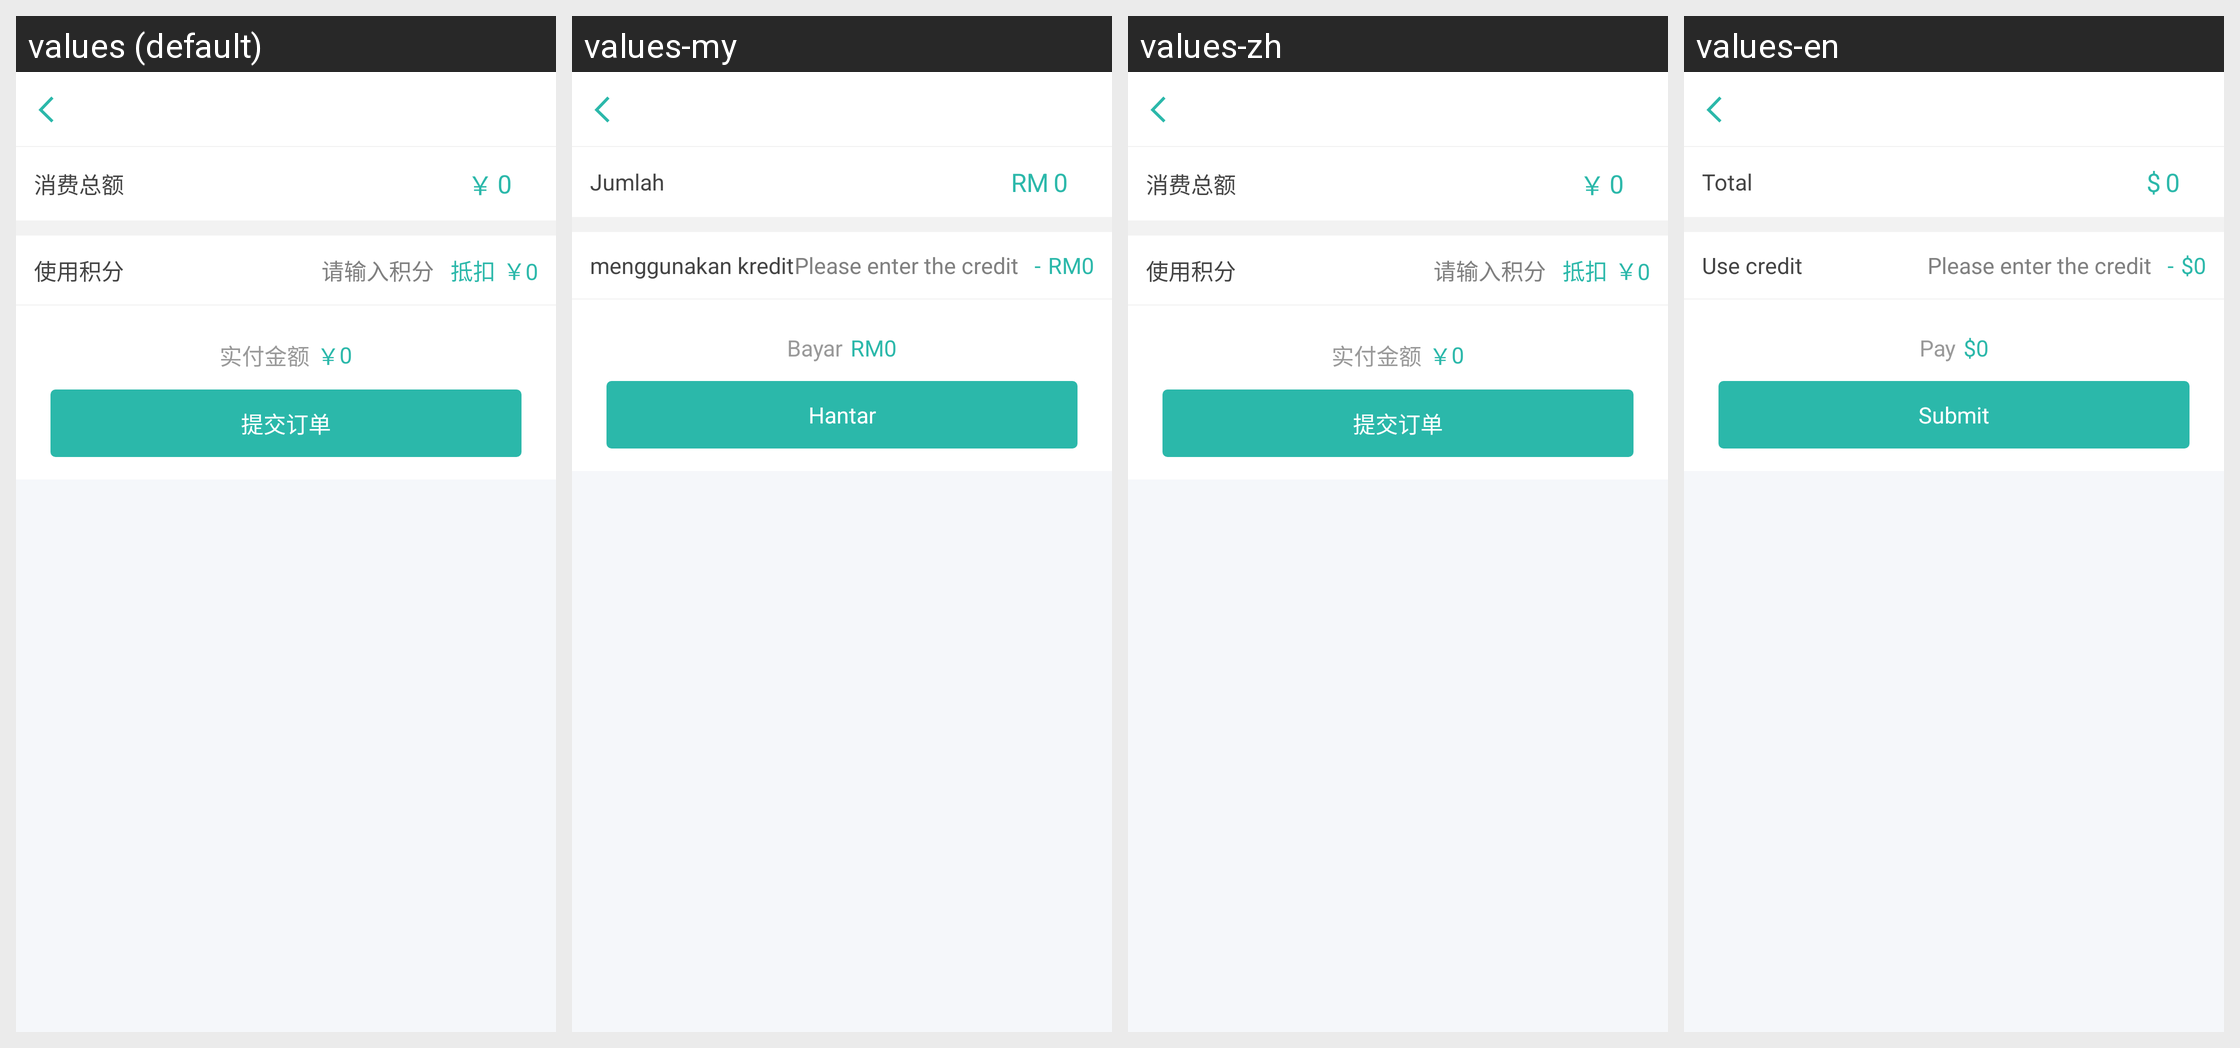

The same Android screen rendered under several of its app's locales, left to right. List the strings drawn on it with the default value and each locale's translation.
Android screen res/layout/activity_favorable_pay_main.xml rendered under 4 locales, left to right: values (default), values-my, values-zh, values-en. Device: Nexus 5 (rendered at 1080×1920; each locale shown at half size, 540×960, under a caption strip naming it); theme AppTheme.
Strings drawn on this screen, with the default value and each locale's value (text and hints the layout hard-codes, and strings that could not be matched under every locale, appear in the picture but are not listed):

favorable_expendamount
  values: 消费总额
  values-my: Jumlah
  values-zh: 消费总额
  values-en: Total

money_symbol
  values: ￥
  values-my: RM
  values-zh: ￥
  values-en: $

favorable_use_integral
  values: 使用积分
  values-my: menggunakan kredit
  values-zh: 使用积分
  values-en: Use credit

jifen_init
  values: 请输入积分
  values-my: Please enter the credit
  values-zh: 请输入积分
  values-en: Please enter the credit

favorable_deduction
  values: 抵扣
  values-my: -
  values-zh: 抵扣
  values-en: -

money_hint
  values: ￥0
  values-my: RM0
  values-zh: ￥0
  values-en: $0

favorable_reality_money
  values: 实付金额
  values-my: Bayar
  values-zh: 实付金额
  values-en: Pay

grouporder_submit_order
  values: 提交订单
  values-my: Hantar
  values-zh: 提交订单
  values-en: Submit
